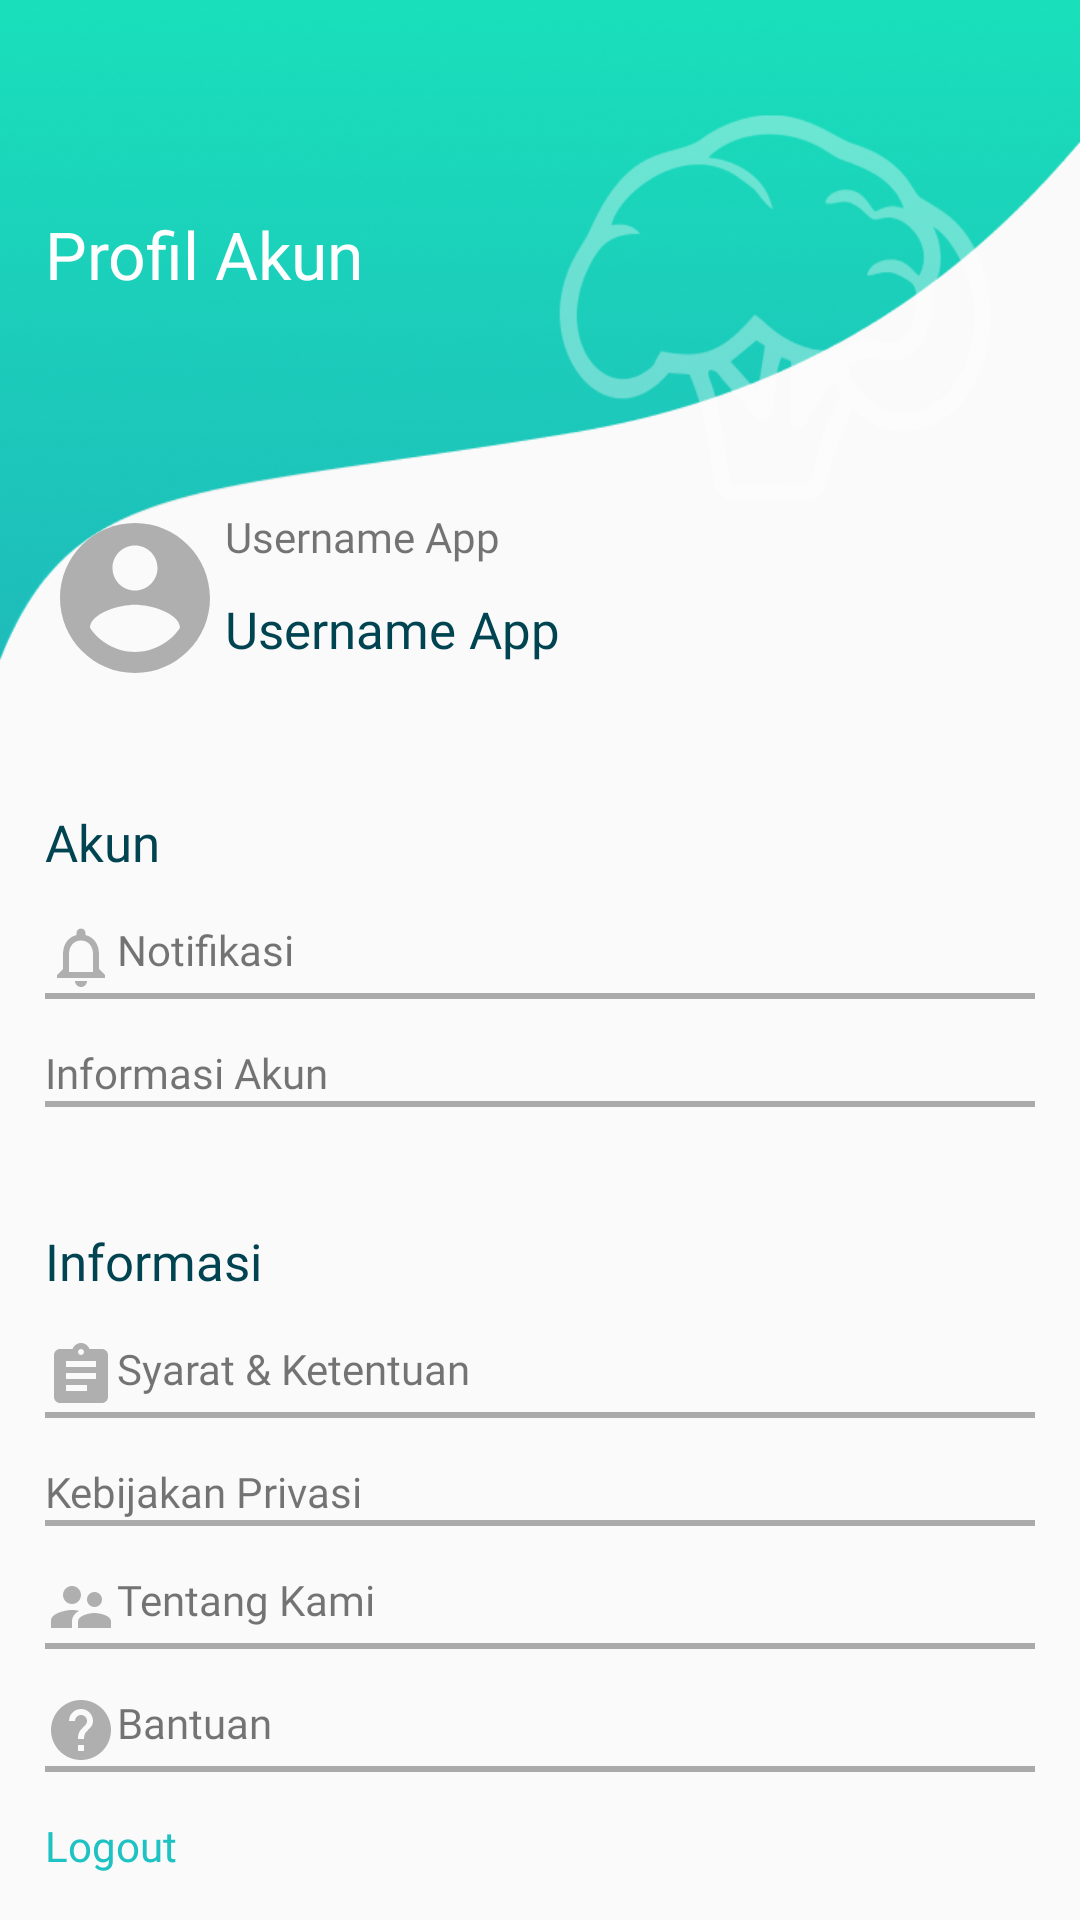

This screen was rendered from an Android layout file. Write that file and the resources it references.
<!-- AndroidManifest.xml: application theme AppTheme -->
<!-- res/layout/f_profil.xml -->
<?xml version="1.0" encoding="utf-8"?>
<ScrollView xmlns:android="http://schemas.android.com/apk/res/android"
    xmlns:app="http://schemas.android.com/apk/res-auto"
    xmlns:tools="http://schemas.android.com/tools"
    android:layout_width="match_parent"
    android:layout_height="match_parent"
    tools:context=".cnbfragment.ProfilFragment">

    

    <RelativeLayout
        android:layout_width="match_parent"
        android:layout_height="wrap_content">
    <View
        style="@style/headerContent"/>

    <TextView
        android:id="@+id/txpa"
        android:layout_width="wrap_content"
        android:layout_height="wrap_content"
        android:text="@string/profil_akun"
        style="@style/titleSet"/>

    <ImageView
        android:id="@+id/img_profile"
        android:layout_width="wrap_content"
        android:layout_height="wrap_content"
        android:src="@drawable/ic_account_circle"
        android:layout_below="@id/txpa"
        android:layout_marginTop="70dp"
        android:layout_marginStart="15dp"/>

    <TextView
        android:id="@+id/username_profile"
        android:layout_width="wrap_content"
        android:layout_height="wrap_content"
        android:text="@string/username_app"
        android:fontFamily="@font/montserrat_medium"
        android:layout_toEndOf="@id/img_profile"
        android:layout_below="@id/txpa"
        android:layout_marginTop="70dp"/>

    <TextView
        android:id="@+id/choose_profile"
        android:layout_width="wrap_content"
        android:layout_height="wrap_content"
        android:text="@string/username_app"
        android:fontFamily="@font/montserrat_semibold"
        android:textColor="@color/colorAccent"
        android:textSize="17sp"
        android:layout_toEndOf="@id/img_profile"
        android:layout_below="@id/username_profile"
        android:layout_marginTop="10dp"/>

    <TextView
        android:id="@+id/ak"
        android:layout_width="wrap_content"
        android:layout_height="wrap_content"
        android:text="@string/akun"
        style="@style/titleSubSet"
        android:layout_below="@id/img_profile"
        android:layout_marginTop="40dp"/>

        <TextView
            android:id="@+id/notif"
            android:layout_width="wrap_content"
            android:layout_height="wrap_content"
            android:text="@string/notifikasi"
            android:fontFamily="@font/montserrat_medium"
            app:drawableStartCompat="@drawable/ic_notifications"
            android:layout_below="@id/ak"
            android:layout_marginStart="15dp"
            android:layout_marginTop="15dp"/>

        <View
            android:id="@+id/line1"
            android:layout_width="match_parent"
            android:layout_height="2dp"
            android:background="@android:color/darker_gray"
            android:layout_below="@+id/notif"
            android:layout_marginStart="15dp"
            android:layout_marginEnd="15dp"/>

        <TextView
            android:id="@+id/infoakun"
            android:layout_width="wrap_content"
            android:layout_height="wrap_content"
            android:text="@string/informasi_akun"
            android:fontFamily="@font/montserrat_medium"
            app:drawableStartCompat="@drawable/ic_info"
            android:layout_below="@id/line1"
            android:layout_marginStart="15dp"
            android:layout_marginTop="15dp"/>

        <View
            android:id="@+id/line2"
            android:layout_width="match_parent"
            android:layout_height="2dp"
            android:background="@android:color/darker_gray"
            android:layout_below="@+id/infoakun"
            android:layout_marginStart="15dp"
            android:layout_marginEnd="15dp"/>

        <TextView
            android:id="@+id/info"
            android:layout_width="wrap_content"
            android:layout_height="wrap_content"
            android:text="@string/informasi"
            style="@style/titleSubSet"
            android:layout_below="@id/line2"
            android:layout_marginTop="40dp"/>

        <TextView
            android:id="@+id/terms"
            android:layout_width="wrap_content"
            android:layout_height="wrap_content"
            android:text="@string/syarat_ketentuan"
            android:fontFamily="@font/montserrat_medium"
            app:drawableStartCompat="@drawable/ic_terms"
            android:layout_below="@id/info"
            android:layout_marginStart="15dp"
            android:layout_marginTop="15dp"/>

        <View
            android:id="@+id/line3"
            android:layout_width="match_parent"
            android:layout_height="2dp"
            android:background="@android:color/darker_gray"
            android:layout_below="@+id/terms"
            android:layout_marginStart="15dp"
            android:layout_marginEnd="15dp"/>

        <TextView
            android:id="@+id/policy"
            android:layout_width="wrap_content"
            android:layout_height="wrap_content"
            android:text="@string/kebijakan_privasi"
            android:fontFamily="@font/montserrat_medium"
            app:drawableStartCompat="@drawable/ic_privacy_user"
            android:layout_below="@id/line3"
            android:layout_marginStart="15dp"
            android:layout_marginTop="15dp"/>

        <View
            android:id="@+id/line4"
            android:layout_width="match_parent"
            android:layout_height="2dp"
            android:background="@android:color/darker_gray"
            android:layout_below="@+id/policy"
            android:layout_marginStart="15dp"
            android:layout_marginEnd="15dp"/>

        <TextView
            android:id="@+id/aboutour"
            android:layout_width="wrap_content"
            android:layout_height="wrap_content"
            android:text="@string/tentang_kami"
            android:fontFamily="@font/montserrat_medium"
            app:drawableStartCompat="@drawable/ic_about_account"
            android:layout_below="@id/line4"
            android:layout_marginStart="15dp"
            android:layout_marginTop="15dp"/>

        <View
            android:id="@+id/line5"
            android:layout_width="match_parent"
            android:layout_height="2dp"
            android:background="@android:color/darker_gray"
            android:layout_below="@+id/aboutour"
            android:layout_marginStart="15dp"
            android:layout_marginEnd="15dp"/>

        <TextView
            android:id="@+id/help"
            android:layout_width="wrap_content"
            android:layout_height="wrap_content"
            android:text="@string/bantuan"
            android:fontFamily="@font/montserrat_medium"
            app:drawableStartCompat="@drawable/ic_help"
            android:layout_below="@id/line5"
            android:layout_marginStart="15dp"
            android:layout_marginTop="15dp"/>

        <View
            android:id="@+id/line6"
            android:layout_width="match_parent"
            android:layout_height="2dp"
            android:background="@android:color/darker_gray"
            android:layout_below="@+id/help"
            android:layout_marginStart="15dp"
            android:layout_marginEnd="15dp"/>

        <TextView
            android:id="@+id/logout"
            android:layout_width="wrap_content"
            android:layout_height="wrap_content"
            android:text="@string/logout"
            android:textColor="@color/colorPrimary"
            android:fontFamily="@font/montserrat_medium"
            app:drawableStartCompat="@drawable/ic_exit_to_app"
            android:layout_below="@id/line6"
            android:layout_marginStart="15dp"
            android:layout_marginTop="15dp"/>

    </RelativeLayout>
</ScrollView>
<!-- resources referenced by this layout -->
<resources>
  <color name="colorAccent">#004452</color>
  <color name="colorPrimary">#1FC2C2</color>
  <!-- drawable ic_account_circle (drawable) -->
  <vector xmlns:android="http://schemas.android.com/apk/res/android"
      android:width="60dp"
      android:height="60dp"
      android:tint="#AFAFAF"
      android:viewportWidth="24"
      android:viewportHeight="24">
      <path
          android:fillColor="@android:color/white"
          android:pathData="M12,2C6.48,2 2,6.48 2,12s4.48,10 10,10 10,-4.48 10,-10S17.52,2 12,2zM12,5c1.66,0 3,1.34 3,3s-1.34,3 -3,3 -3,-1.34 -3,-3 1.34,-3 3,-3zM12,19.2c-2.5,0 -4.71,-1.28 -6,-3.22 0.03,-1.99 4,-3.08 6,-3.08 1.99,0 5.97,1.09 6,3.08 -1.29,1.94 -3.5,3.22 -6,3.22z" />
  </vector>
  <!-- drawable ic_notifications (drawable) -->
  <vector android:height="24dp" android:tint="#AFAFAF"
      android:viewportHeight="24" android:viewportWidth="24"
      android:width="24dp" xmlns:android="http://schemas.android.com/apk/res/android">
      <path android:fillColor="@android:color/white" android:pathData="M12,22c1.1,0 2,-0.9 2,-2h-4c0,1.1 0.9,2 2,2zM18,16v-5c0,-3.07 -1.63,-5.64 -4.5,-6.32L13.5,4c0,-0.83 -0.67,-1.5 -1.5,-1.5s-1.5,0.67 -1.5,1.5v0.68C7.64,5.36 6,7.92 6,11v5l-2,2v1h16v-1l-2,-2zM16,17L8,17v-6c0,-2.48 1.51,-4.5 4,-4.5s4,2.02 4,4.5v6z"/>
  </vector>
  <!-- drawable ic_terms (drawable) -->
  <vector android:height="24dp" android:tint="#AFAFAF"
      android:viewportHeight="24" android:viewportWidth="24"
      android:width="24dp" xmlns:android="http://schemas.android.com/apk/res/android">
      <path android:fillColor="@android:color/white" android:pathData="M19,3h-4.18C14.4,1.84 13.3,1 12,1c-1.3,0 -2.4,0.84 -2.82,2L5,3c-1.1,0 -2,0.9 -2,2v14c0,1.1 0.9,2 2,2h14c1.1,0 2,-0.9 2,-2L21,5c0,-1.1 -0.9,-2 -2,-2zM12,3c0.55,0 1,0.45 1,1s-0.45,1 -1,1 -1,-0.45 -1,-1 0.45,-1 1,-1zM14,17L7,17v-2h7v2zM17,13L7,13v-2h10v2zM17,9L7,9L7,7h10v2z"/>
  </vector>
  <string name="akun">Akun</string>
  <string name="bantuan">Bantuan</string>
  <string name="informasi">Informasi</string>
  <string name="informasi_akun">Informasi Akun</string>
  <string name="kebijakan_privasi">Kebijakan Privasi</string>
  <string name="logout">Logout</string>
  <string name="notifikasi">Notifikasi</string>
  <string name="profil_akun">Profil Akun</string>
  <string name="syarat_ketentuan">Syarat &amp; Ketentuan</string>
  <string name="tentang_kami">Tentang Kami</string>
  <string name="username_app">Username App</string>
  <style name="headerContent">
          <item name="android:layout_width">wrap_content</item>
          <item name="android:layout_height">220dp</item>
          <item name="android:background">@drawable/header</item>
      </style>
  <style name="titleSet">
          <item name="android:textSize">22sp</item>
          <item name="android:layout_marginTop">70dp</item>
          <item name="android:layout_marginStart">15dp</item>
          <item name="android:fontFamily">@font/montserrat_bold</item>
          <item name="android:textColor">@android:color/white</item>
      </style>
  <style name="titleSubSet">
          <item name="android:textColor">@color/colorAccent</item>
          <item name="android:fontFamily">@font/montserrat_semibold</item>
          <item name="android:textSize">17sp</item>
          <item name="android:layout_marginStart">15dp</item>
      </style>
  <style name="AppTheme" parent="Theme.AppCompat.Light.NoActionBar">
          
          <item name="colorPrimary">@color/colorPrimary</item>
          <item name="colorPrimaryDark">@color/colorPrimaryDark</item>
          <item name="colorAccent">@color/colorAccent</item>
  
      </style>
  <color name="colorPrimaryDark">#18DDBA</color>
</resources>
